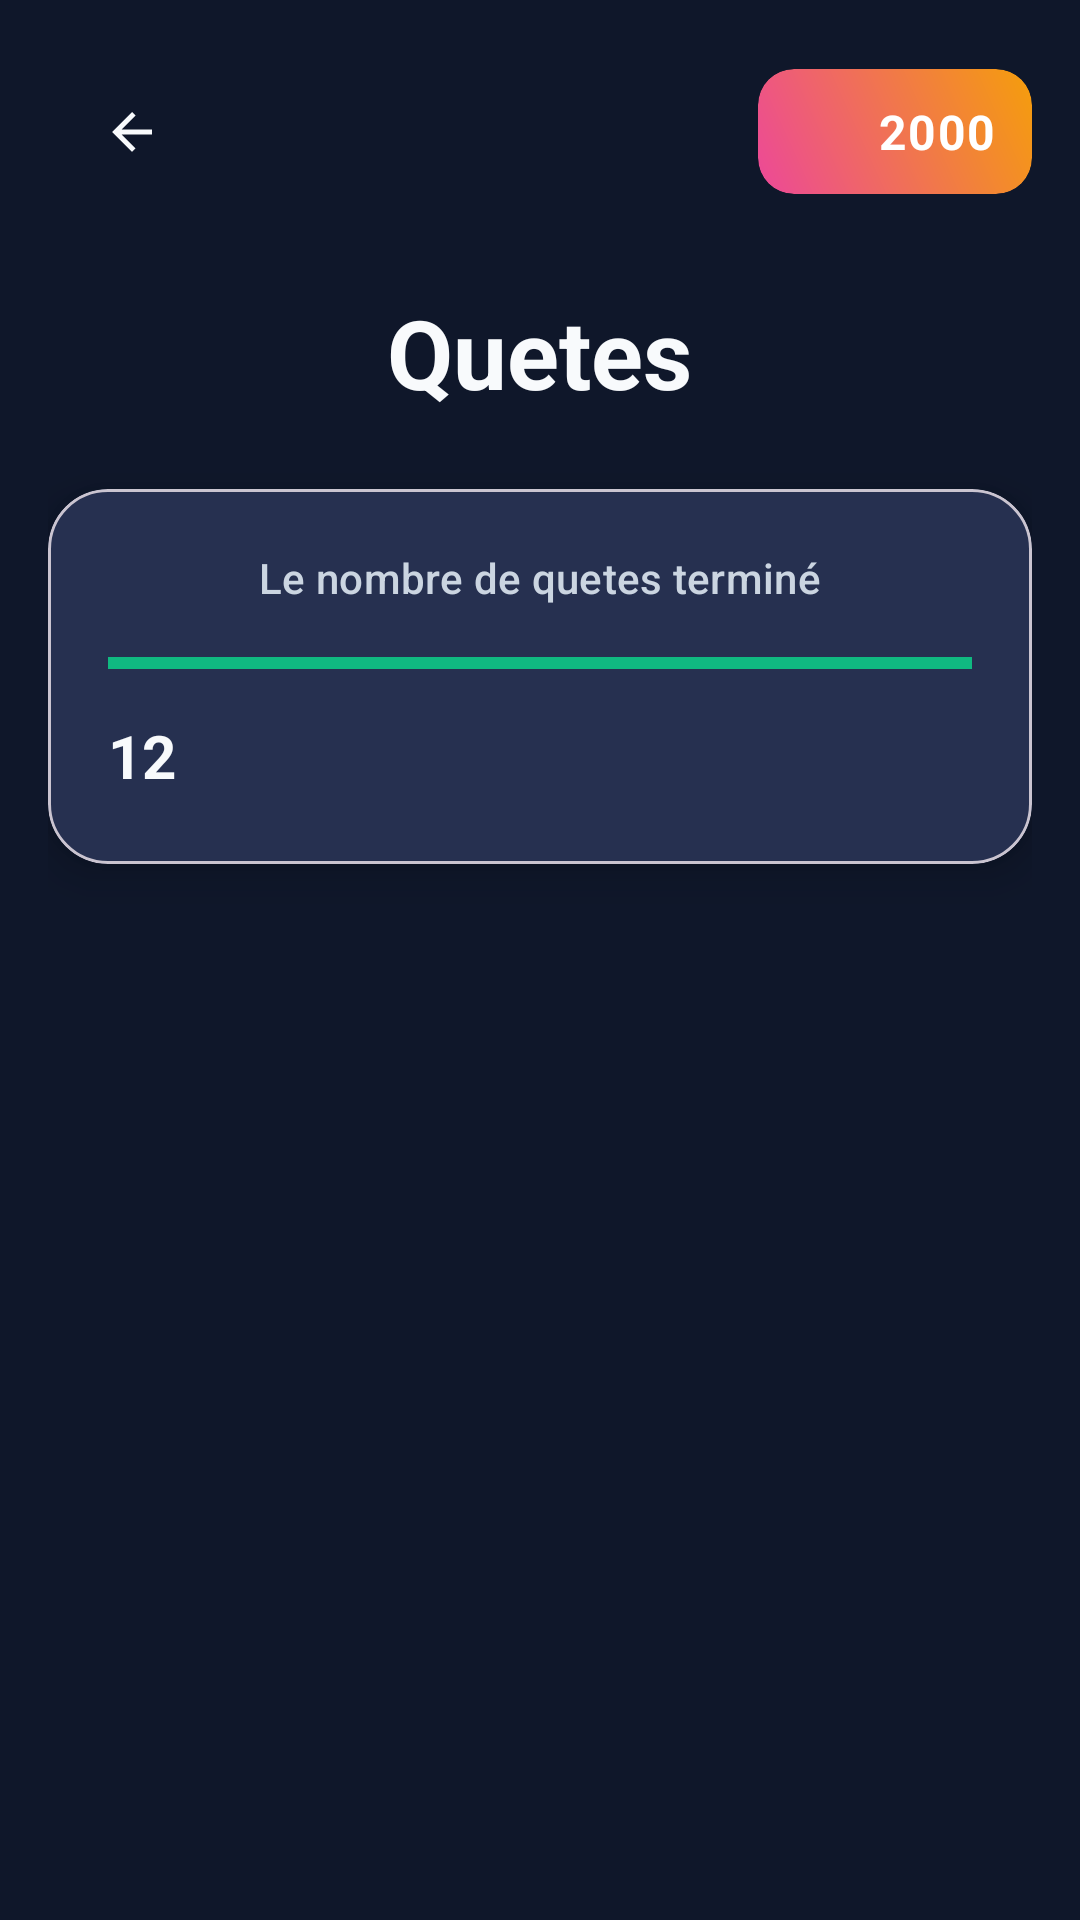

Reconstruct the res/layout file that produces this screen, plus the resources it refers to.
<!-- AndroidManifest.xml: activity theme Theme.SportBrains -->
<!-- res/layout/activity_quest_main.xml -->
<?xml version="1.0" encoding="utf-8"?>
<androidx.coordinatorlayout.widget.CoordinatorLayout xmlns:android="http://schemas.android.com/apk/res/android"
    xmlns:app="http://schemas.android.com/apk/res-auto"
    xmlns:tools="http://schemas.android.com/tools"
    android:layout_width="match_parent"
    android:layout_height="match_parent"
    android:background="@drawable/bg_gradient_modern"
    tools:context=".QuestMainActivity">

    <androidx.core.widget.NestedScrollView
        android:layout_width="match_parent"
        android:layout_height="match_parent"
        android:fillViewport="true"
        android:padding="16dp">

        <LinearLayout
            android:layout_width="match_parent"
            android:layout_height="wrap_content"
            android:orientation="vertical">

            
            <LinearLayout
                android:layout_width="match_parent"
                android:layout_height="wrap_content"
                android:orientation="horizontal"
                android:gravity="center_vertical"
                android:layout_marginBottom="24dp">

                <com.google.android.material.button.MaterialButton
                    android:id="@+id/backButton"
                    style="@style/Widget.Material3.Button.IconButton"
                    android:layout_width="56dp"
                    android:layout_height="56dp"
                    android:background="@drawable/bg_icon_button_modern"
                    android:contentDescription="Retour"
                    android:insetLeft="0dp"
                    android:insetTop="0dp"
                    android:insetRight="0dp"
                    android:insetBottom="0dp"
                    app:icon="@drawable/ic_back"
                    app:iconGravity="textStart"
                    app:iconPadding="0dp"
                    app:iconTint="@color/text_primary" />

                <View
                    android:layout_width="0dp"
                    android:layout_height="1dp"
                    android:layout_weight="1" />

                <com.google.android.material.card.MaterialCardView
                    android:id="@+id/shop"
                    android:layout_width="wrap_content"
                    android:layout_height="wrap_content"
                    app:cardCornerRadius="12dp"
                    app:cardElevation="0dp"
                    app:cardBackgroundColor="@android:color/transparent"
                    app:strokeWidth="0dp">

                    <LinearLayout
                        android:layout_width="wrap_content"
                        android:layout_height="wrap_content"
                        android:orientation="horizontal"
                        android:gravity="center_vertical"
                        android:background="@drawable/bg_coin_container_modern"
                        android:paddingStart="12dp"
                        android:paddingTop="10dp"
                        android:paddingEnd="12dp"
                        android:paddingBottom="10dp">

                        <ImageView
                            android:id="@+id/status"
                            android:layout_width="20dp"
                            android:layout_height="20dp"
                            android:src="@drawable/garnet"
                            android:contentDescription="Pièces" />

                        <TextView
                            android:id="@+id/currentScore"
                            android:layout_width="wrap_content"
                            android:layout_height="wrap_content"
                            android:layout_marginStart="8dp"
                            android:text="2000"
                            android:textAppearance="@style/TextAppearance.SportBrains.Body"
                            android:textColor="@color/white"
                            android:textStyle="bold" />
                    </LinearLayout>
                </com.google.android.material.card.MaterialCardView>
            </LinearLayout>

            
            <TextView
                android:layout_width="wrap_content"
                android:layout_height="wrap_content"
                android:text="@string/questTitre"
                android:textAppearance="@style/TextAppearance.SportBrains.Headline"
                android:textColor="@color/text_primary"
                android:textSize="32sp"
                android:textStyle="bold"
                android:gravity="center"
                android:layout_gravity="center"
                android:layout_marginBottom="24dp" />

            
            <com.google.android.material.card.MaterialCardView
                android:layout_width="match_parent"
                android:layout_height="wrap_content"
                android:layout_marginBottom="24dp"
                app:cardCornerRadius="20dp"
                app:cardElevation="8dp"
                app:cardBackgroundColor="@color/card_background">

                <LinearLayout
                    android:layout_width="match_parent"
                    android:layout_height="wrap_content"
                    android:orientation="vertical"
                    android:padding="20dp">

                    <TextView
                        android:id="@+id/taskMainTitle"
                        android:layout_width="wrap_content"
                        android:layout_height="wrap_content"
                        android:layout_gravity="center_horizontal"
                        android:text="@string/nombreQuetTerminer"
                        android:textAppearance="@style/TextAppearance.SportBrains.Label"
                        android:textColor="@color/text_secondary"
                        android:textSize="14sp"
                        android:layout_marginBottom="12dp" />

                    <ProgressBar
                        android:id="@+id/taskMainProgress"
                        style="?android:attr/progressBarStyleHorizontal"
                        android:layout_width="match_parent"
                        android:layout_height="14dp"
                        android:layout_marginBottom="8dp"
                        android:max="1"
                        android:progress="1"
                        android:progressTint="@color/success"
                        android:progressBackgroundTint="@color/surface_variant"
                        android:background="@drawable/bg_progress_modern" />

                    <LinearLayout
                        android:layout_width="match_parent"
                        android:layout_height="wrap_content"
                        android:orientation="horizontal"
                        android:gravity="center_vertical">

                        <TextView
                            android:id="@+id/task_main_progress_text"
                            android:layout_width="0dp"
                            android:layout_height="wrap_content"
                            android:layout_weight="1"
                            android:text="12"
                            android:textAppearance="@style/TextAppearance.SportBrains.Title"
                            android:textColor="@color/text_primary"
                            android:textSize="20sp"
                            android:textStyle="bold" />

                        <ImageView
                            android:layout_width="32dp"
                            android:layout_height="32dp"
                            android:src="@drawable/coins"
                            android:contentDescription="Pièces" />
                    </LinearLayout>
                </LinearLayout>
            </com.google.android.material.card.MaterialCardView>

            
            <androidx.recyclerview.widget.RecyclerView
                android:id="@+id/leaderView"
                android:layout_width="match_parent"
                android:layout_height="wrap_content"
                android:clipToPadding="false"
                android:paddingBottom="16dp" />
        </LinearLayout>
    </androidx.core.widget.NestedScrollView>

</androidx.coordinatorlayout.widget.CoordinatorLayout>
<!-- resources referenced by this layout -->
<resources>
  <color name="card_background">#1E293B</color>
  <color name="success">#10B981</color>
  <color name="surface_variant">#334155</color>
  <color name="text_primary">#F8FAFC</color>
  <color name="text_secondary">#CBD5E1</color>
  <color name="white">#FFFFFFFF</color>
  <!-- drawable bg_coin_container_modern (drawable) -->
  <?xml version="1.0" encoding="utf-8"?>
  <ripple xmlns:android="http://schemas.android.com/apk/res/android"
      android:color="@color/primary_light">
      <item>
          <shape android:shape="rectangle">
              <gradient
                  android:angle="45"
                  android:startColor="@color/gradient_accent_start"
                  android:endColor="@color/gradient_accent_end"
                  android:type="linear" />
              <corners android:radius="12dp" />
          </shape>
      </item>
  </ripple>
  <!-- drawable bg_icon_button_modern (drawable) -->
  <?xml version="1.0" encoding="utf-8"?>
  <ripple xmlns:android="http://schemas.android.com/apk/res/android"
      android:color="@color/primary_light">
      <item>
          <shape android:shape="rectangle">
              <solid android:color="@color/surface" />
              <corners android:radius="12dp" />
          </shape>
      </item>
  </ripple>
  <!-- drawable ic_back (drawable) -->
  <?xml version="1.0" encoding="utf-8"?>
  
  <vector xmlns:android="http://schemas.android.com/apk/res/android"
      android:width="24dp"
      android:height="24dp"
      android:viewportWidth="24"
      android:viewportHeight="24">
      <path
          android:fillColor="#FFFFFF"
          android:pathData="M20,11H7.83l5.59-5.59L12,4l-8,8 8,8 1.41-1.41L7.83,13H20v-2z"/>
  </vector>
  <string name="nombreQuetTerminer">Le nombre de quetes terminé</string>
  <string name="questTitre">Quetes</string>
  <style name="TextAppearance.SportBrains.Body" parent="TextAppearance.Material3.BodyLarge">
          <item name="android:textColor">@color/text_primary</item>
      </style>
  <style name="TextAppearance.SportBrains.Headline" parent="TextAppearance.Material3.HeadlineMedium">
          <item name="android:textColor">@color/text_primary</item>
          <item name="android:fontFamily">sans-serif-medium</item>
      </style>
  <style name="TextAppearance.SportBrains.Label" parent="TextAppearance.Material3.LabelLarge">
          <item name="android:textColor">@color/text_secondary</item>
      </style>
  <style name="TextAppearance.SportBrains.Title" parent="TextAppearance.Material3.TitleLarge">
          <item name="android:textColor">@color/text_primary</item>
          <item name="android:fontFamily">sans-serif-medium</item>
      </style>
  <style name="Theme.SportBrains" parent="Base.Theme.SportBrains">
          <item name="android:windowTranslucentNavigation">true</item>
          <item name="android:windowDrawsSystemBarBackgrounds">true</item>
      </style>
  <color name="primary_light">#818CF8</color>
  <color name="gradient_accent_start">#EC4899</color>
  <color name="gradient_accent_end">#F59E0B</color>
  <color name="surface">#1E293B</color>
  <color name="primary">#6366F1</color>
  <color name="primary_dark">#4F46E5</color>
  <color name="secondary">#8B5CF6</color>
  <color name="accent">#EC4899</color>
  <color name="background">#0F172A</color>
  <color name="error">#EF4444</color>
</resources>
